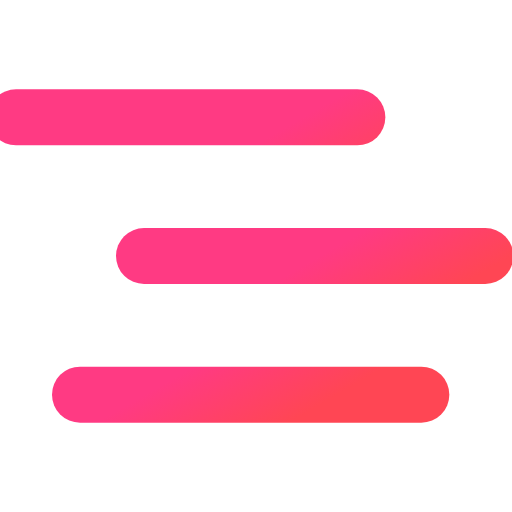
t = 0.00 s
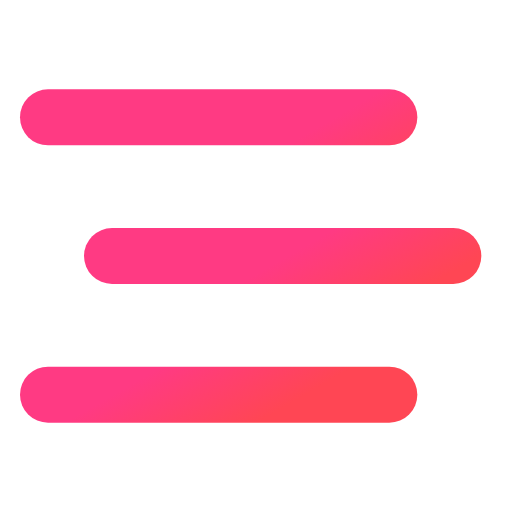
t = 0.38 s
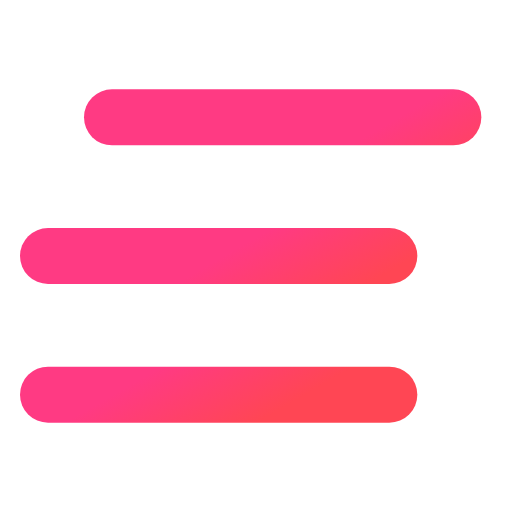
t = 1.13 s
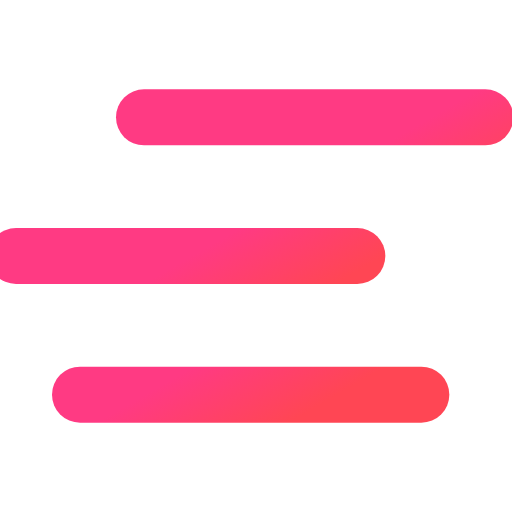
t = 1.50 s
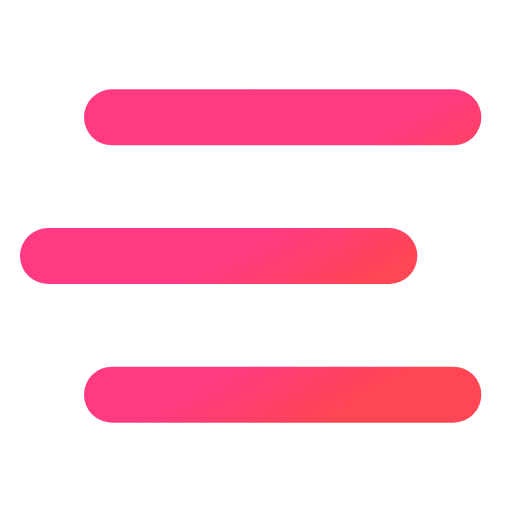
t = 1.88 s
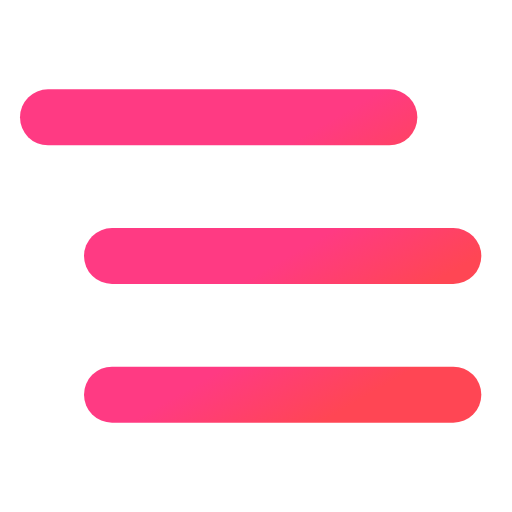
t = 2.63 s

The animated SVG that drew these frames (rendered in a browser with its animation timeline set to each time). Animation: 3 SMIL elements (animateTransform=3); one cycle of 3.00 s, repeats indefinitely.

<svg width="100%" height="100%" xmlns="http://www.w3.org/2000/svg" viewBox="64 64 384 384"><defs><linearGradient id="AlignLines0" x1="220" x2="292" y1="137.7" y2="262.4" gradientUnits="userSpaceOnUse"><stop offset="0" stop-color="#ff3a83"/><stop offset=".5" stop-color="#ff3a83"/><stop offset="1" stop-color="#ff4654"/></linearGradient><linearGradient id="AlignLines1" y1="193.7" y2="318.4" href="#AlignLines0"/><linearGradient id="AlignLines2" y1="249.7" y2="374.4" href="#AlignLines0"/></defs><path fill="none" stroke="url(#AlignLines0)" stroke-linecap="round" stroke-miterlimit="10" stroke-width="42" d="M124 152h256"><animateTransform additive="sum" attributeName="transform" dur="3s" repeatCount="indefinite" type="translate" values="-48 0; 48 0; -48 0"/></path><path fill="none" stroke="url(#AlignLines1)" stroke-linecap="round" stroke-miterlimit="10" stroke-width="42" d="M124 256h256"><animateTransform additive="sum" attributeName="transform" begin="-1.5s" dur="3s" repeatCount="indefinite" type="translate" values="-48 0; 48 0; -48 0"/></path><path fill="none" stroke="url(#AlignLines2)" stroke-linecap="round" stroke-miterlimit="10" stroke-width="42" d="M124 360h256"><animateTransform additive="sum" attributeName="transform" begin="-0.75s" dur="3s" repeatCount="indefinite" type="translate" values="48 0; -48 0; 48 0"/></path></svg>
